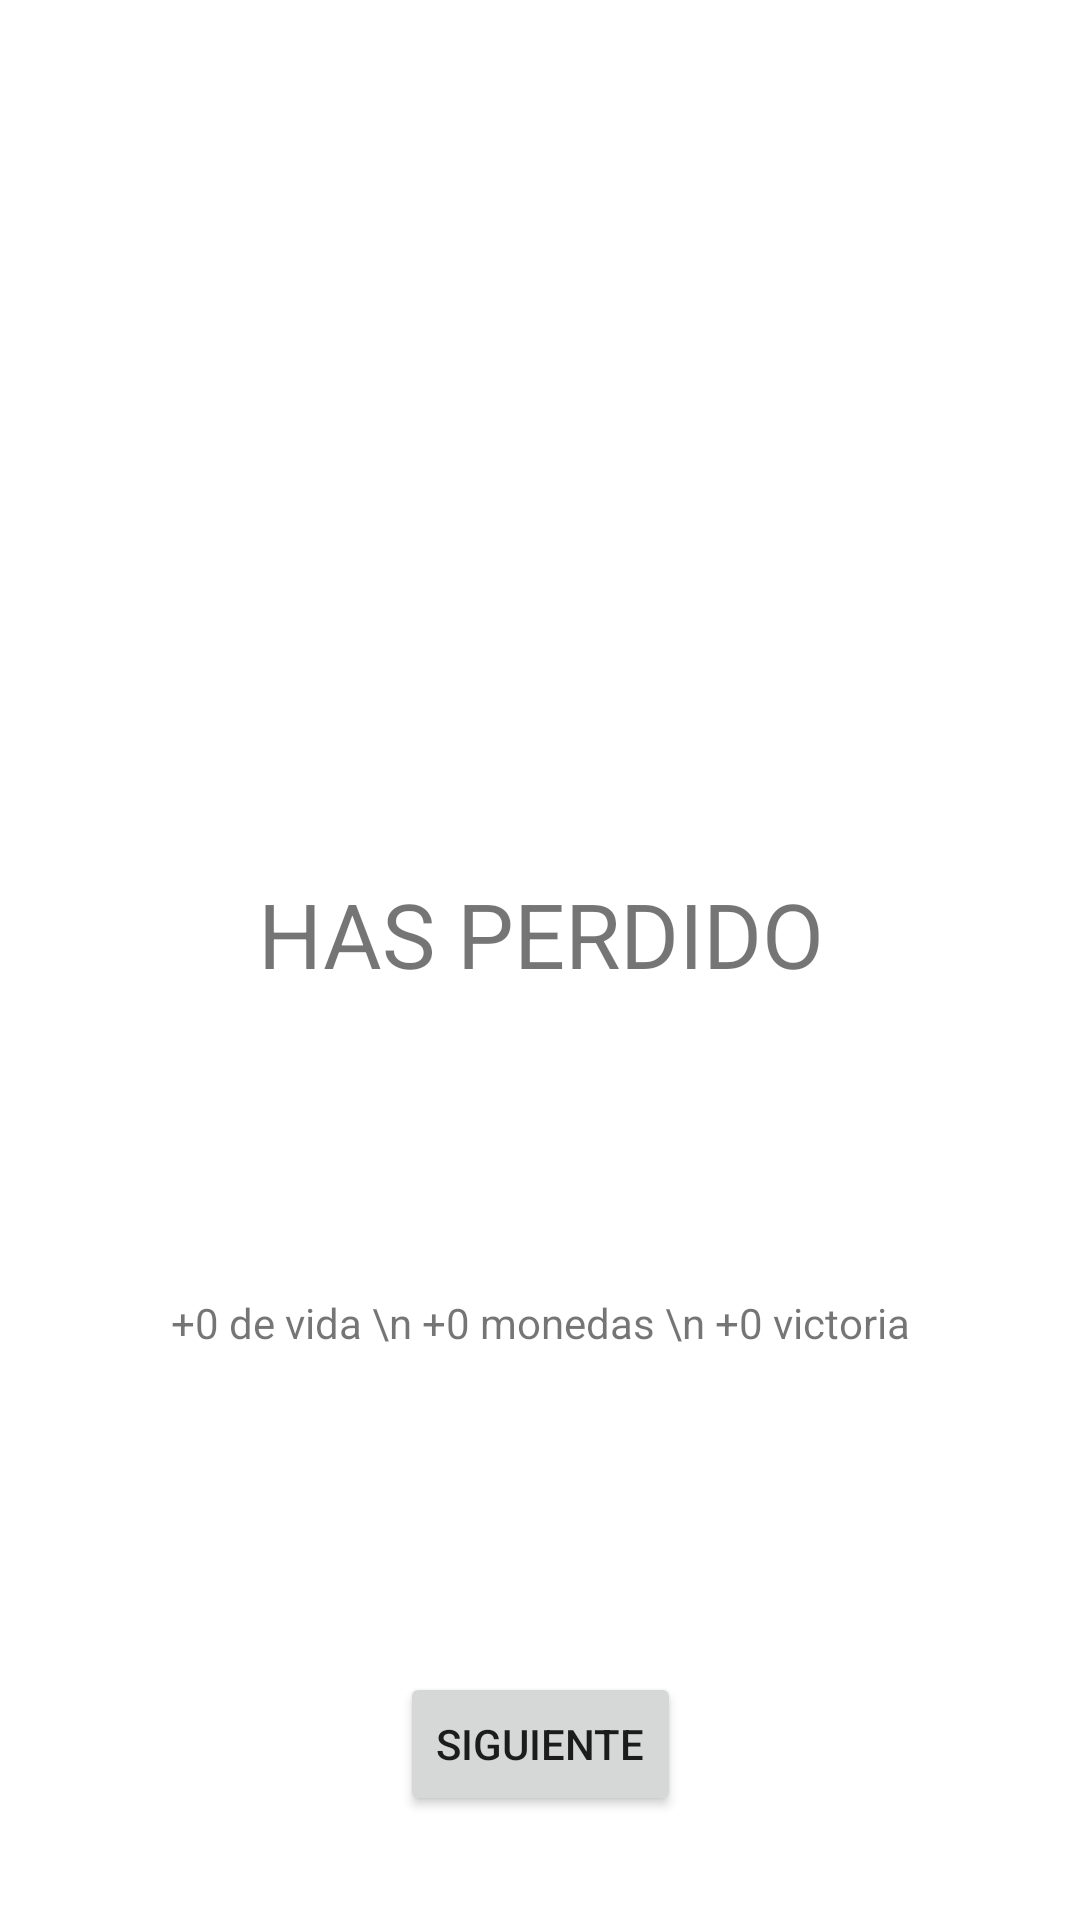

Android layout source for this screen:
<!-- AndroidManifest.xml: application theme Theme.Ejercicio9Recuperacion -->
<!-- res/layout/activity_muerte.xml -->
<?xml version="1.0" encoding="utf-8"?>
<androidx.constraintlayout.widget.ConstraintLayout xmlns:android="http://schemas.android.com/apk/res/android"
    xmlns:app="http://schemas.android.com/apk/res-auto"
    xmlns:tools="http://schemas.android.com/tools"
    android:layout_width="match_parent"
    android:layout_height="match_parent"
    tools:context=".Muerte">

    <TextView
        android:id="@+id/textView12"
        android:layout_width="0dp"
        android:layout_height="wrap_content"
        android:layout_marginStart="30dp"
        android:layout_marginTop="72dp"
        android:layout_marginEnd="30dp"
        android:layout_marginBottom="100dp"
        android:text="HAS PERDIDO"
        android:textAlignment="center"
        android:textSize="30sp"
        app:layout_constraintBottom_toTopOf="@+id/textView13"
        app:layout_constraintEnd_toEndOf="parent"
        app:layout_constraintHorizontal_bias="0.0"
        app:layout_constraintStart_toStartOf="parent"
        app:layout_constraintTop_toBottomOf="@+id/imageView" />

    <TextView
        android:id="@+id/textView13"
        android:layout_width="0dp"
        android:layout_height="wrap_content"
        android:layout_marginStart="30dp"
        android:layout_marginTop="100dp"
        android:layout_marginEnd="30dp"
        android:text="+0 de vida \n +0 monedas \n +0 victoria"
        android:textAlignment="center"
        app:layout_constraintEnd_toEndOf="parent"
        app:layout_constraintHorizontal_bias="0.49"
        app:layout_constraintStart_toStartOf="parent"
        app:layout_constraintTop_toBottomOf="@+id/textView12" />

    <Button
        android:id="@+id/button3"
        android:layout_width="wrap_content"
        android:layout_height="wrap_content"
        android:layout_marginStart="30dp"
        android:layout_marginTop="72dp"
        android:layout_marginEnd="30dp"
        android:text="Siguiente"
        app:layout_constraintBottom_toBottomOf="parent"
        app:layout_constraintEnd_toEndOf="parent"
        app:layout_constraintStart_toStartOf="parent"
        app:layout_constraintTop_toBottomOf="@+id/textView13" />

    <ImageView
        android:id="@+id/imageView"
        android:layout_width="155dp"
        android:layout_height="155dp"
        android:layout_marginTop="64dp"
        app:layout_constraintEnd_toEndOf="parent"
        app:layout_constraintHorizontal_bias="0.542"
        app:layout_constraintStart_toStartOf="parent"
        app:layout_constraintTop_toTopOf="parent"
        tools:srcCompat="@drawable/dibujo_de_calavera_animada_png" />

</androidx.constraintlayout.widget.ConstraintLayout>
<!-- resources referenced by this layout -->
<resources>
  <style name="Theme.Ejercicio9Recuperacion" parent="Theme.MaterialComponents.DayNight.DarkActionBar">
          
          <item name="colorPrimary">@color/purple_500</item>
          <item name="colorPrimaryVariant">@color/purple_700</item>
          <item name="colorOnPrimary">@color/white</item>
          
          <item name="colorSecondary">@color/teal_200</item>
          <item name="colorSecondaryVariant">@color/teal_700</item>
          <item name="colorOnSecondary">@color/black</item>
          
          <item name="android:statusBarColor">?attr/colorPrimaryVariant</item>
          
      </style>
  <!-- not gathered from this repository: default colours our renderer supplied (Android Studio template values) -->
  <color name="purple_500">#FF6200EE</color>
  <color name="purple_700">#FF3700B3</color>
  <color name="teal_200">#FF03DAC5</color>
  <color name="teal_700">#FF018786</color>
  <color name="black">#FF000000</color>
  <color name="white">#FFFFFFFF</color>
</resources>
